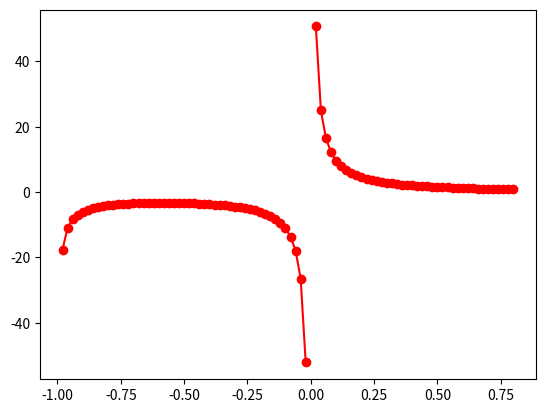

Write the Python code that produced this figure.
import numpy as np
from matplotlib import pyplot as plt

def sigma_gauss_func(mu_logn,sigma_logn):
    return np.log(1+sigma_logn**2/mu_logn**2)

def mu_gauss_func(mu_logn,sigma_gauss):
    return 0.5*np.log((mu_logn**2)/(1+sigma_gauss**2/mu_logn**2))

def p_kappa(kappa,mu_logn, sigma_logn, kappa_mean):
    sigma_gauss = sigma_gauss_func(mu_logn,sigma_logn)
    mu_gauss = mu_gauss_func(mu_logn,sigma_gauss)
    numerator = np.exp( -( np.log(kappa+mu_logn) - kappa_mean - mu_gauss)/(2*sigma_gauss) )
    return numerator/(np.sqrt(2*np.pi)*sigma_gauss*(kappa+mu_logn-kappa_mean))

kappa=np.arange(101)/50.-1.2

p_kappa_result = p_kappa(kappa, 1.0,1.0,1.0)

print(kappa)

plt.plot(kappa, p_kappa_result, 'r-o')

plt.show()



